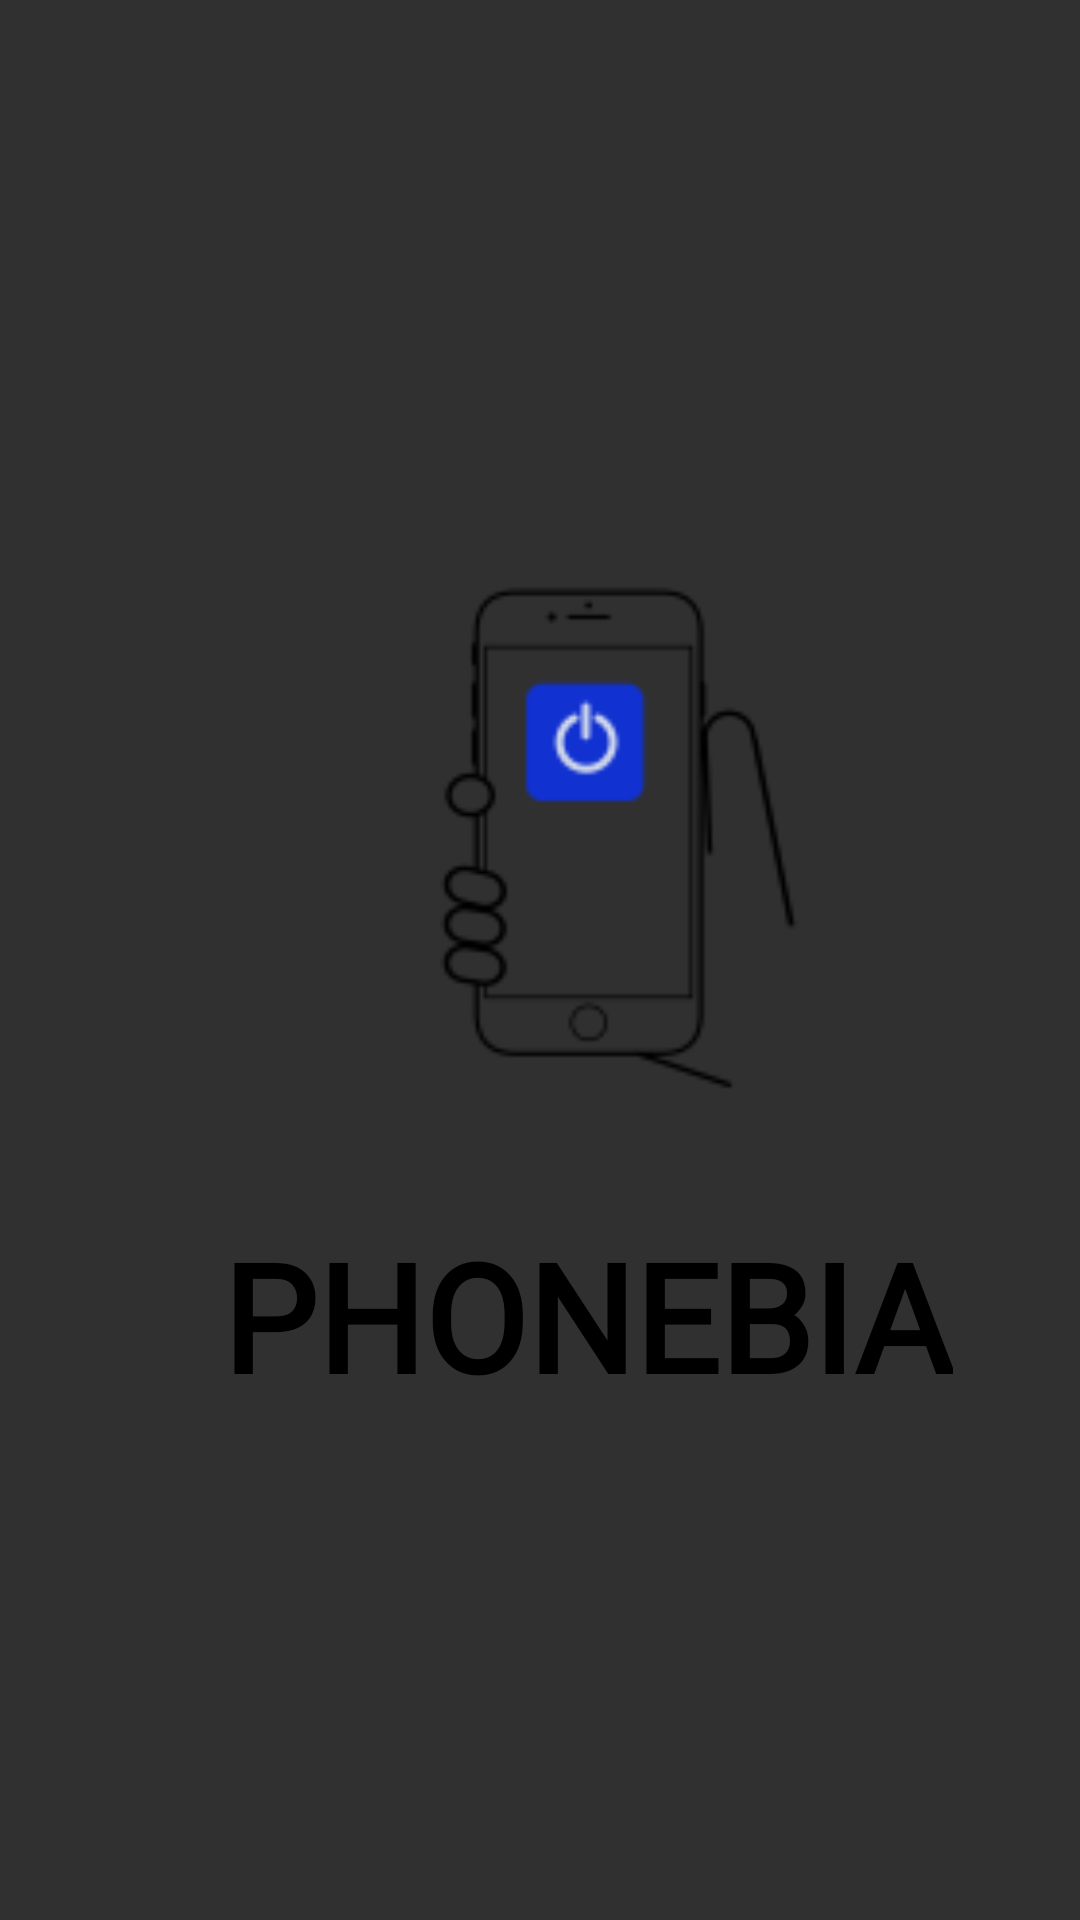

Here is an Android app screen rendered from its layout file. Give the layout XML and the strings, colors and styles it references.
<!-- AndroidManifest.xml: application theme Theme.Splash -->
<!-- res/layout/activity_splash_welcome.xml -->
<?xml version="1.0" encoding="utf-8"?>
<androidx.constraintlayout.widget.ConstraintLayout xmlns:android="http://schemas.android.com/apk/res/android"
    xmlns:app="http://schemas.android.com/apk/res-auto"
    xmlns:tools="http://schemas.android.com/tools"
    android:layout_width="match_parent"
    android:layout_height="match_parent"
    tools:context=".Splash_Welcome_Activity"
    >


    <RelativeLayout
        android:layout_width="392dp"
        android:layout_height="367dp"
        app:layout_constraintBottom_toBottomOf="parent"
        app:layout_constraintEnd_toEndOf="parent"
        app:layout_constraintHorizontal_bias="0.0"
        app:layout_constraintStart_toStartOf="parent"
        app:layout_constraintTop_toTopOf="parent"
        app:layout_constraintVertical_bias="0.339">

        <ImageView
            android:id="@+id/logo"
            android:layout_width="350dp"
            android:layout_height="258dp"
            android:layout_centerInParent="true"
            android:src="@mipmap/logophone" />

        <TextView
            android:layout_width="wrap_content"
            android:layout_height="match_parent"
            android:layout_below="@+id/logo"
            android:layout_centerInParent="true"
            android:fontFamily="@font/poppins_medium"
            android:text="PHONEBIA"
            android:textColor="@color/black"
            android:textSize="50dp"
            android:textStyle="bold"></TextView>


    </RelativeLayout>


</androidx.constraintlayout.widget.ConstraintLayout>
<!-- resources referenced by this layout -->
<resources>
  <color name="black">#FF000000</color>
  <!-- mipmap logophone: png bitmap (mipmap-mdpi, 4073 bytes) -->
  <style name="Theme.Splash" parent="Theme.MaterialComponents.NoActionBar.Bridge">
          
          <item name="colorPrimary">@color/blue</item>
          <item name="colorPrimaryVariant">@color/blue</item>
          <item name="colorOnPrimary">@color/white</item>
          
          <item name="colorSecondary">@color/teal_200</item>
          <item name="colorSecondaryVariant">@color/teal_700</item>
          <item name="colorOnSecondary">@color/black</item>
          
          <item name="android:statusBarColor" tools:targetApi="l">?attr/colorPrimaryVariant</item>
          
      </style>
  <color name="blue">#08e8de</color>
  <color name="white">#FFFFFFFF</color>
  <color name="teal_200">#FF03DAC5</color>
  <color name="teal_700">#FF018786</color>
</resources>
